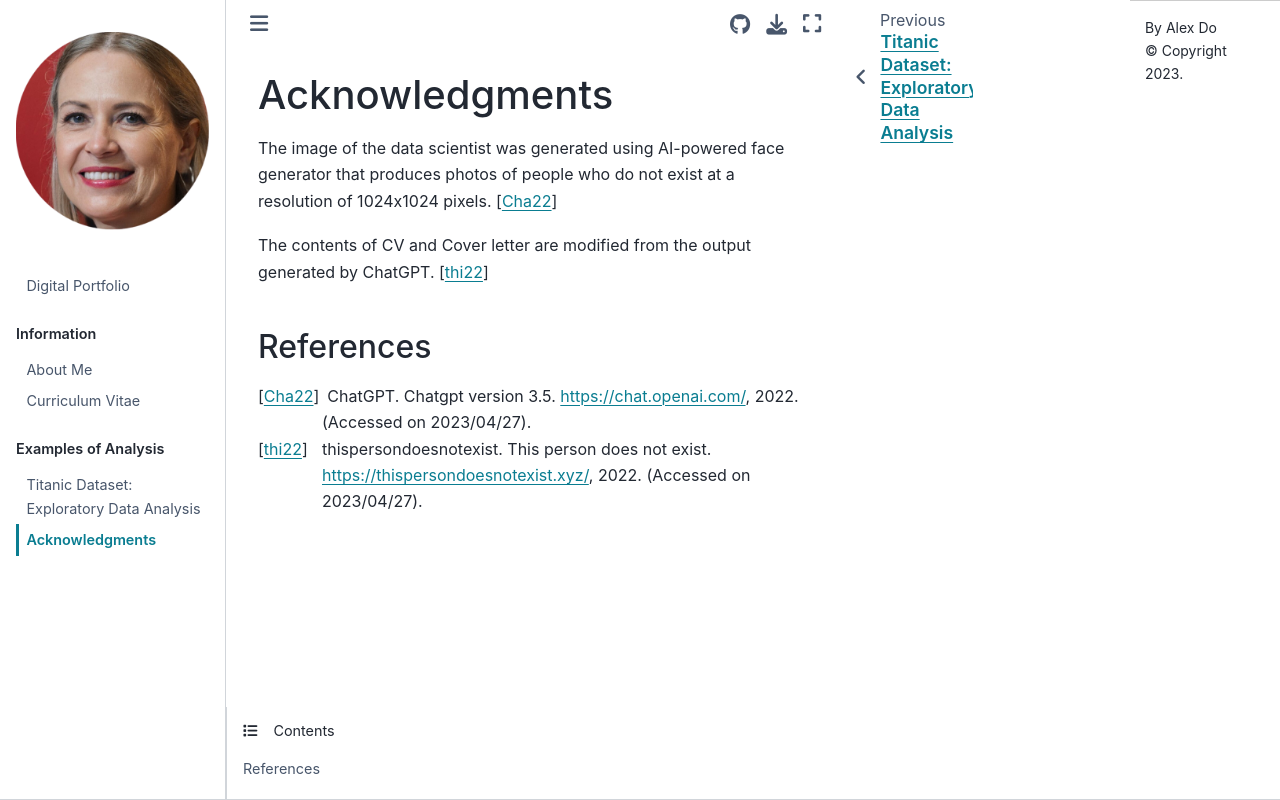

repository: tszyin18/digital-portfolio · page: citations.html · generator: jekyll

# Acknowledgments

The image of the data scientist was generated using AI-powered face generator that produces photos of people who do not exist at a resolution of 1024x1024 pixels. {cite}`chatgpt`

The contents of CV and Cover letter are modified from the output generated by ChatGPT. {cite}`logoface`

## References

```{bibliography}

```
